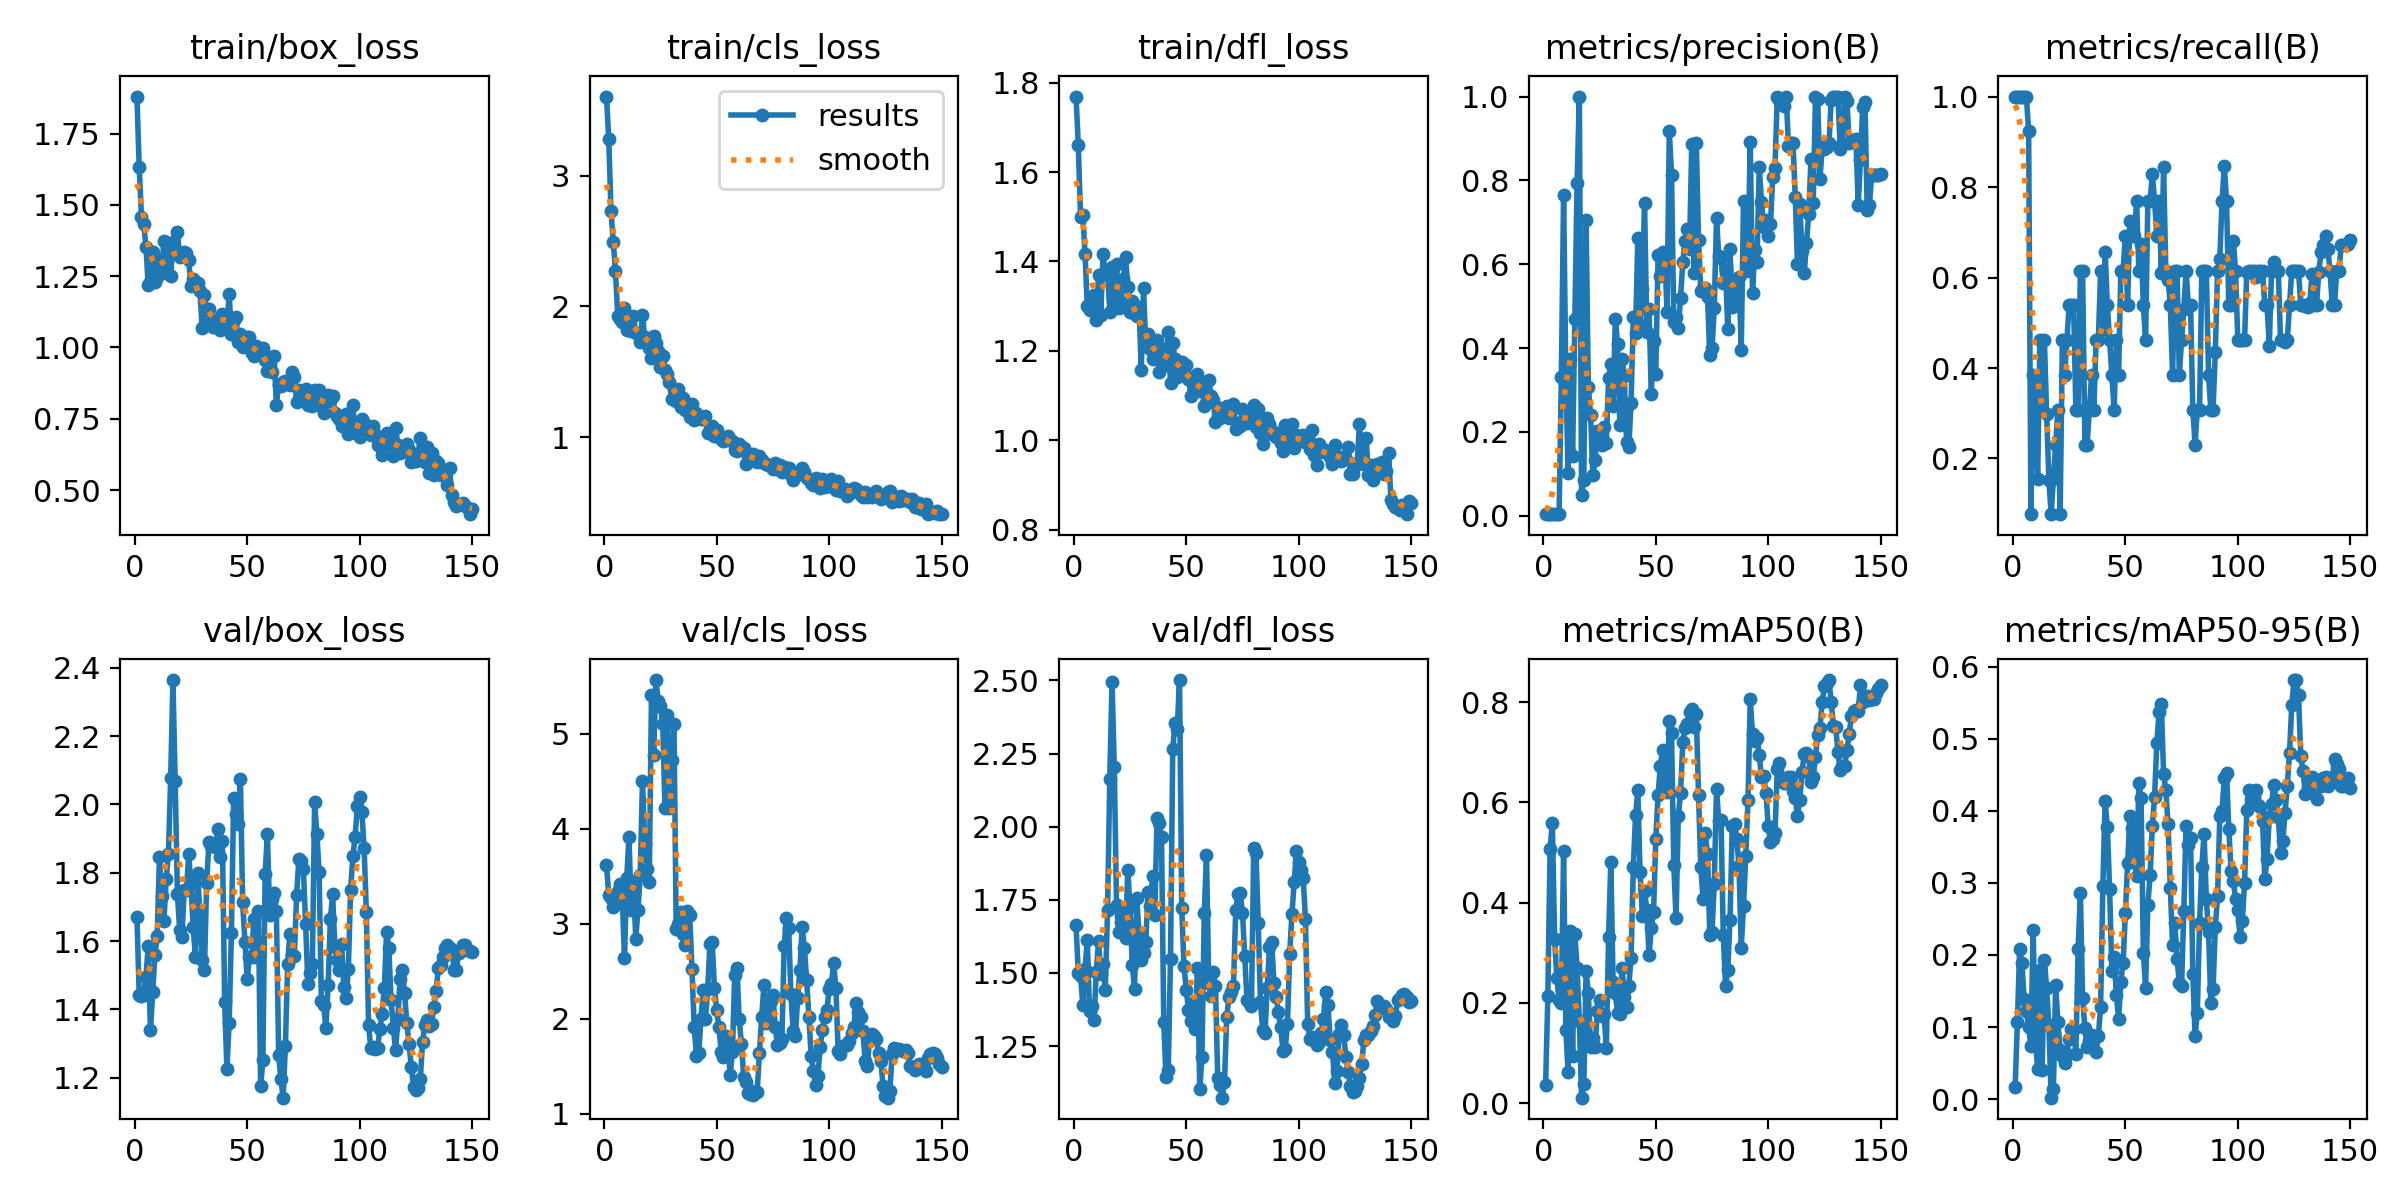

The table this chart was drawn from, first rows:
epoch, time, train/box_loss, train/cls_loss, train/dfl_loss, metrics/precision(B), metrics/recall(B), metrics/mAP50(B), metrics/mAP50-95(B), val/box_loss, val/cls_loss, val/dfl_loss, lr/pg0, lr/pg1, lr/pg2
1, 13.78, 1.88, 3.604, 1.769, 0.00433, 1, 0.03619, 0.01731, 1.672, 3.618, 1.663, 8e-05, 8e-05, 8e-05
2, 23.84, 1.631, 3.279, 1.66, 0.00433, 1, 0.2145, 0.1066, 1.443, 3.299, 1.5, 0.0001788, 0.0001788, 0.0001788
3, 33.34, 1.459, 2.732, 1.499, 0.00433, 1, 0.5081, 0.2089, 1.44, 3.271, 1.489, 0.0002763, 0.0002763, 0.0002763
4, 41.66, 1.432, 2.491, 1.505, 0.00433, 1, 0.56, 0.1893, 1.443, 3.174, 1.392, 0.0003725, 0.0003725, 0.0003725
5, 50.73, 1.354, 2.267, 1.416, 0.00433, 1, 0.3284, 0.1387, 1.495, 3.258, 1.515, 0.0004673, 0.0004673, 0.0004673
6, 60.02, 1.219, 1.923, 1.299, 0.00433, 1, 0.2497, 0.122, 1.584, 3.348, 1.613, 0.0005609, 0.0005609, 0.0005609
7, 69.22, 1.231, 1.901, 1.291, 0.004, 0.9231, 0.2049, 0.09948, 1.339, 3.423, 1.369, 0.0006531, 0.0006531, 0.0006531
8, 78.09, 1.336, 1.879, 1.318, 0.3304, 0.07692, 0.2006, 0.07396, 1.451, 3.283, 1.388, 0.000744, 0.000744, 0.000744
9, 87.34, 1.231, 1.984, 1.324, 0.7659, 0.3846, 0.5024, 0.2353, 1.56, 2.638, 1.34, 0.0008335, 0.0008335, 0.0008335
10, 96.99, 1.245, 1.82, 1.27, 0.3337, 0.3077, 0.1467, 0.08262, 1.614, 3.485, 1.504, 0.0009218, 0.0009218, 0.0009218
11, 106.3, 1.308, 1.839, 1.371, 0.1018, 0.1538, 0.06233, 0.04229, 1.847, 3.909, 1.609, 0.001009, 0.001009, 0.001009
12, 115.4, 1.269, 1.814, 1.281, 0.3732, 0.4615, 0.3443, 0.1787, 1.732, 3.14, 1.496, 0.001094, 0.001094, 0.001094
13, 125.3, 1.373, 1.925, 1.416, 0.1433, 0.3077, 0.09441, 0.04001, 1.658, 3.431, 1.529, 0.001179, 0.001179, 0.001179
14, 134.3, 1.263, 1.797, 1.373, 0.4685, 0.4615, 0.3376, 0.1929, 1.783, 2.844, 1.443, 0.001262, 0.001262, 0.001262
15, 143.6, 1.338, 1.789, 1.377, 0.7942, 0.2988, 0.2707, 0.1537, 1.855, 3.144, 1.714, 0.001343, 0.001343, 0.001343
16, 152.9, 1.249, 1.726, 1.288, 1, 0.153, 0.1641, 0.1026, 2.078, 3.511, 2.164, 0.001424, 0.001424, 0.001424
17, 162.7, 1.368, 1.93, 1.388, 0.05071, 0.07692, 0.01092, 0.00197, 2.364, 4.508, 2.496, 0.001503, 0.001503, 0.001503
18, 172.1, 1.342, 1.765, 1.308, 0.0844, 0.1538, 0.03873, 0.01395, 2.067, 3.841, 2.204, 0.00158, 0.00158, 0.00158
19, 181.5, 1.406, 1.75, 1.396, 0.7055, 0.2308, 0.2627, 0.1579, 1.737, 3.579, 1.733, 0.001657, 0.001657, 0.001657
20, 190.7, 1.316, 1.682, 1.297, 0.3069, 0.3077, 0.2197, 0.1065, 1.632, 3.435, 1.638, 0.001732, 0.001732, 0.001732
21, 200, 1.32, 1.602, 1.31, 0.2409, 0.07692, 0.1125, 0.06822, 1.612, 5.409, 1.675, 0.001736, 0.001736, 0.001736
22, 209.1, 1.336, 1.77, 1.362, 0.09856, 0.4615, 0.1294, 0.06046, 1.749, 4.779, 1.722, 0.001723, 0.001723, 0.001723
23, 218.2, 1.332, 1.721, 1.411, 0.1331, 0.3846, 0.1121, 0.05003, 1.748, 5.566, 1.62, 0.00171, 0.00171, 0.00171
24, 227.9, 1.307, 1.659, 1.343, 0.2023, 0.4615, 0.1838, 0.06304, 1.854, 5.344, 1.853, 0.001696, 0.001696, 0.001696
25, 237.3, 1.214, 1.536, 1.286, 0.1713, 0.5385, 0.2061, 0.08392, 1.768, 5.288, 1.724, 0.001683, 0.001683, 0.001683
26, 247.4, 1.238, 1.623, 1.312, 0.1686, 0.5385, 0.1733, 0.09703, 1.64, 5.103, 1.526, 0.00167, 0.00167, 0.00167
27, 258.9, 1.221, 1.513, 1.283, 0.211, 0.5385, 0.1781, 0.09722, 1.553, 4.216, 1.444, 0.001657, 0.001657, 0.001657
28, 270.2, 1.224, 1.481, 1.277, 0.1742, 0.3077, 0.1099, 0.06257, 1.801, 5.198, 1.756, 0.001644, 0.001644, 0.001644
29, 281.3, 1.198, 1.425, 1.298, 0.3279, 0.3077, 0.3319, 0.208, 1.679, 4.222, 1.632, 0.00163, 0.00163, 0.00163
30, 292.2, 1.067, 1.293, 1.158, 0.3614, 0.6154, 0.4812, 0.2854, 1.545, 4.727, 1.545, 0.001617, 0.001617, 0.001617
31, 303.6, 1.185, 1.366, 1.342, 0.2626, 0.6154, 0.2424, 0.1405, 1.516, 5.105, 1.569, 0.001604, 0.001604, 0.001604
32, 315.1, 1.134, 1.273, 1.211, 0.4703, 0.2308, 0.2199, 0.09857, 1.769, 2.941, 1.605, 0.001591, 0.001591, 0.001591
33, 324.3, 1.135, 1.368, 1.237, 0.4107, 0.2308, 0.1799, 0.07245, 1.889, 3, 1.776, 0.001578, 0.001578, 0.001578
34, 333.4, 1.098, 1.229, 1.204, 0.2174, 0.3077, 0.1774, 0.08017, 1.879, 3.124, 1.728, 0.001564, 0.001564, 0.001564
35, 342.2, 1.073, 1.295, 1.182, 0.3733, 0.3846, 0.2701, 0.08904, 1.879, 2.889, 1.831, 0.001551, 0.001551, 0.001551
36, 351.3, 1.093, 1.208, 1.186, 0.3328, 0.3077, 0.2127, 0.08587, 1.877, 2.776, 1.697, 0.001538, 0.001538, 0.001538
37, 361, 1.087, 1.231, 1.224, 0.1752, 0.4615, 0.1909, 0.06567, 1.927, 3.135, 2.029, 0.001525, 0.001525, 0.001525
38, 371.9, 1.061, 1.15, 1.152, 0.1642, 0.4615, 0.2341, 0.08777, 1.847, 3.089, 2.014, 0.001512, 0.001512, 0.001512
39, 382.4, 1.118, 1.253, 1.204, 0.2696, 0.6154, 0.2901, 0.1281, 1.894, 2.526, 1.966, 0.001498, 0.001498, 0.001498
40, 392.3, 1.111, 1.134, 1.195, 0.4739, 0.4863, 0.471, 0.2962, 1.422, 1.908, 1.331, 0.001485, 0.001485, 0.001485
41, 402.5, 1.074, 1.185, 1.168, 0.4367, 0.6569, 0.575, 0.4139, 1.226, 1.609, 1.143, 0.001472, 0.001472, 0.001472
42, 412.6, 1.186, 1.162, 1.243, 0.6628, 0.5385, 0.6245, 0.3775, 1.361, 1.641, 1.168, 0.001459, 0.001459, 0.001459
43, 422.6, 1.049, 1.14, 1.128, 0.4547, 0.4615, 0.4608, 0.2916, 1.624, 1.994, 1.548, 0.001446, 0.001446, 0.001446
44, 432.5, 1.096, 1.141, 1.218, 0.5422, 0.3846, 0.374, 0.1778, 2.02, 2.3, 2.266, 0.001432, 0.001432, 0.001432
45, 442.3, 1.108, 1.159, 1.182, 0.7457, 0.3077, 0.424, 0.1969, 1.973, 1.996, 2.354, 0.001419, 0.001419, 0.001419
46, 453.2, 1.019, 1.028, 1.142, 0.4391, 0.4615, 0.3858, 0.1449, 1.942, 2.312, 2.335, 0.001406, 0.001406, 0.001406
47, 464, 1.046, 1.063, 1.173, 0.4934, 0.3846, 0.2961, 0.1112, 2.074, 2.79, 2.502, 0.001393, 0.001393, 0.001393
48, 473.3, 1.003, 1.081, 1.174, 0.2894, 0.6154, 0.349, 0.1631, 1.713, 2.804, 1.721, 0.00138, 0.00138, 0.00138
49, 482.3, 1.005, 1.007, 1.15, 0.4162, 0.6154, 0.3817, 0.1894, 1.599, 2.32, 1.523, 0.001366, 0.001366, 0.001366
50, 491.7, 1.035, 1.054, 1.168, 0.3392, 0.6923, 0.5274, 0.2584, 1.489, 2.096, 1.443, 0.001353, 0.001353, 0.001353
51, 501, 1.036, 1.01, 1.138, 0.6212, 0.5385, 0.6146, 0.328, 1.552, 1.909, 1.373, 0.00134, 0.00134, 0.00134
52, 510.4, 0.9816, 0.9833, 1.1, 0.5731, 0.724, 0.6725, 0.3931, 1.553, 1.653, 1.335, 0.001327, 0.001327, 0.001327
53, 519.5, 0.9693, 0.9667, 1.133, 0.6302, 0.6923, 0.7038, 0.3766, 1.666, 1.592, 1.399, 0.001314, 0.001314, 0.001314
54, 528.8, 1.007, 0.9805, 1.138, 0.6205, 0.6923, 0.6302, 0.3318, 1.552, 1.819, 1.308, 0.0013, 0.0013, 0.0013
55, 539.6, 0.9957, 1.008, 1.149, 0.4866, 0.7692, 0.6217, 0.3097, 1.689, 1.703, 1.517, 0.001287, 0.001287, 0.001287
56, 552.1, 0.9752, 0.9763, 1.111, 0.9177, 0.6154, 0.7629, 0.4383, 1.175, 1.41, 1.102, 0.001274, 0.001274, 0.001274
57, 564.8, 0.9976, 0.9708, 1.13, 0.8139, 0.6743, 0.7379, 0.4175, 1.251, 1.651, 1.214, 0.001261, 0.001261, 0.001261
58, 579.1, 0.9565, 0.9033, 1.077, 0.4633, 0.5385, 0.4745, 0.2032, 1.796, 2.46, 1.703, 0.001248, 0.001248, 0.001248
59, 591.2, 0.9159, 0.8959, 1.083, 0.4733, 0.4615, 0.3685, 0.1542, 1.915, 2.539, 1.902, 0.001234, 0.001234, 0.001234
60, 600.3, 0.9666, 0.9494, 1.136, 0.448, 0.7692, 0.5732, 0.2694, 1.678, 1.996, 1.466, 0.001221, 0.001221, 0.001221
... 90 more rows
